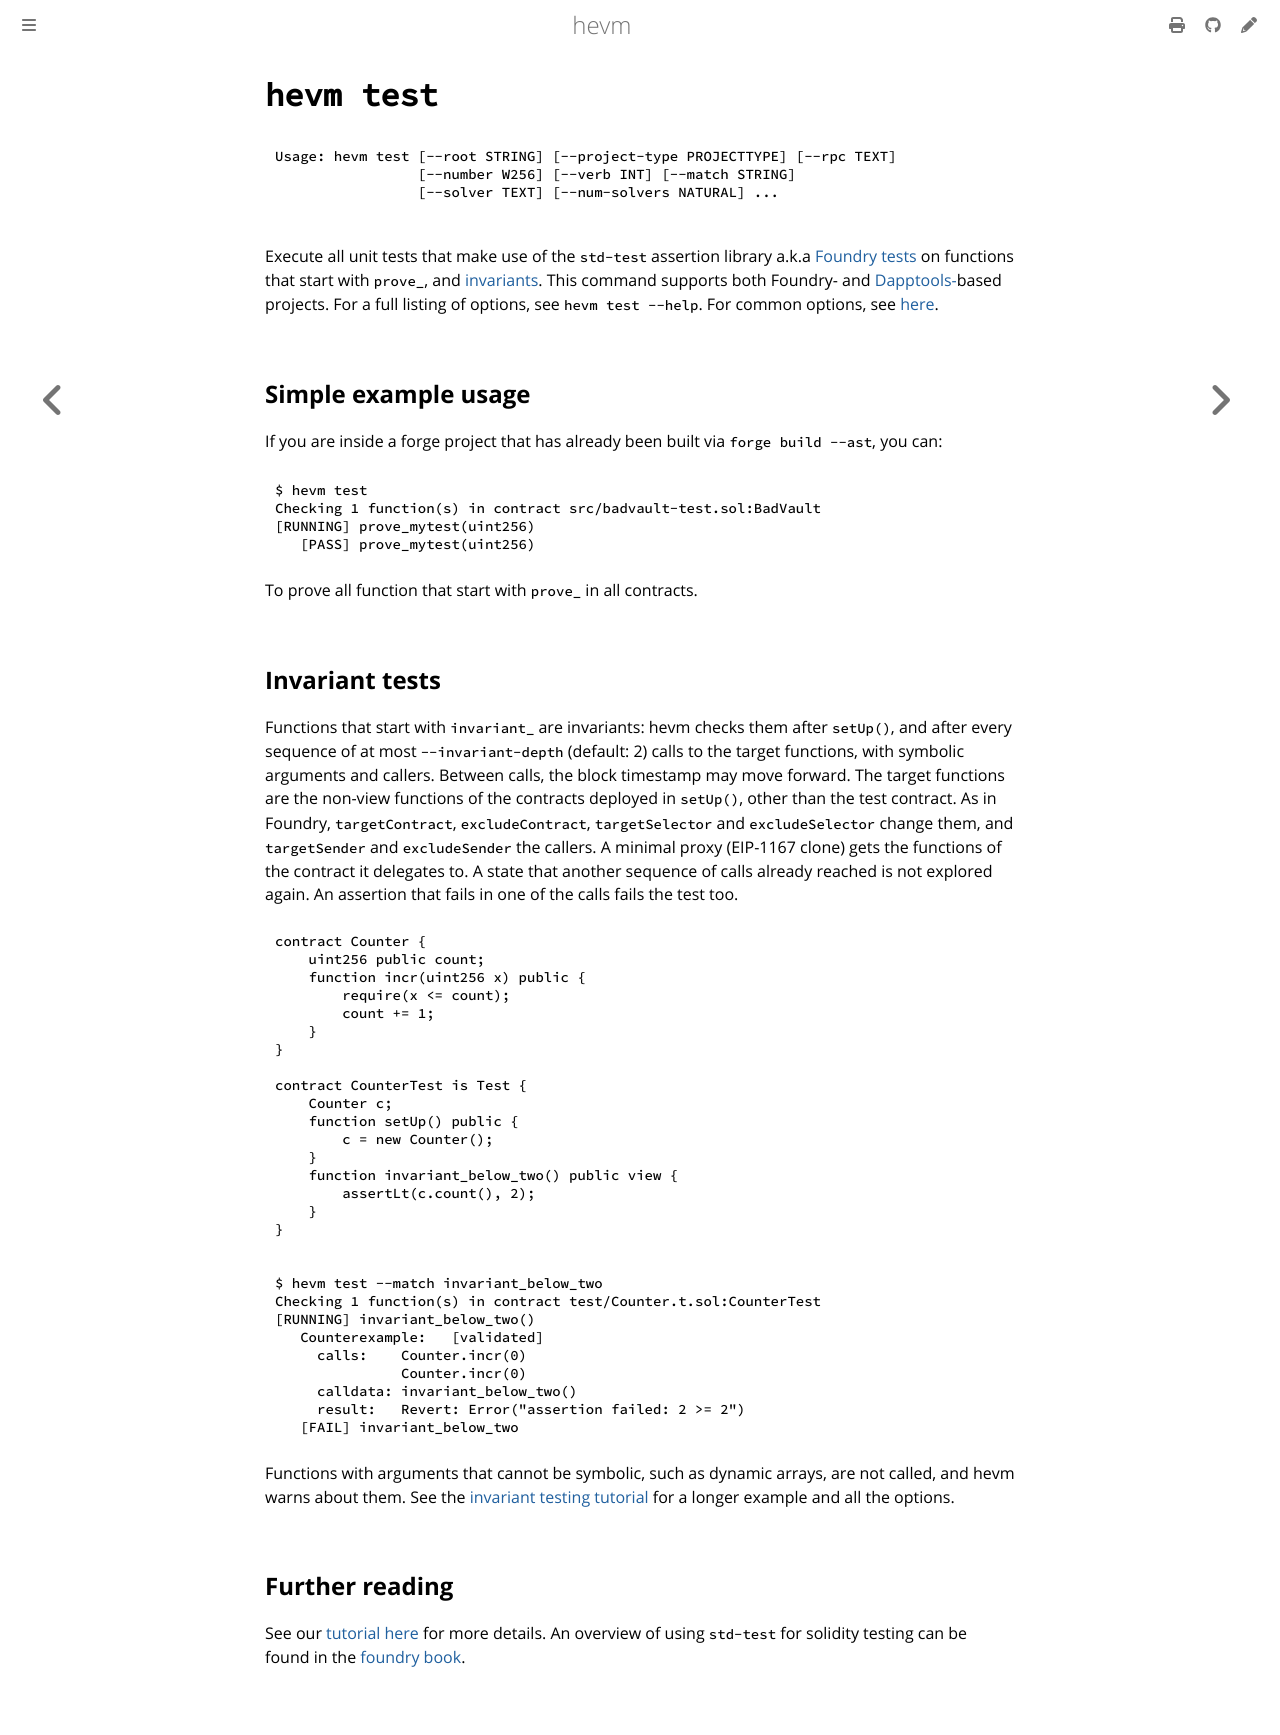

repository: argotorg/hevm · page: test.html · generator: mdbook

# `hevm test`

```plain
Usage: hevm test [--root STRING] [--project-type PROJECTTYPE] [--rpc TEXT]
                 [--number W256] [--verb INT] [--match STRING]
                 [--solver TEXT] [--num-solvers NATURAL] ...

```

Execute all unit tests that make use of the `std-test` assertion library
a.k.a [Foundry tests](https://book.getfoundry.sh/forge/forge-std) on functions that
start with `prove_`, and [invariants](#invariant-tests). This command supports both Foundry- and
[Dapptools-](https://dapp.tools/)based projects. For a full listing of options,
see `hevm test --help`. For common options, see [here](./common-options.md).

## Simple example usage

If you are inside a forge project that has already been built via `forge build
--ast`, you can:

```shell
$ hevm test
Checking 1 function(s) in contract src/badvault-test.sol:BadVault
[RUNNING] prove_mytest(uint256)
   [PASS] prove_mytest(uint256)
```

To prove all function that start with `prove_` in all contracts.

## Invariant tests

Functions that start with `invariant_` are invariants: hevm checks them after
`setUp()`, and after every sequence of at most `--invariant-depth` (default: 2)
calls to the target functions, with symbolic arguments and callers. Between
calls, the block timestamp may move forward. The target functions are the
non-view functions of the contracts deployed in `setUp()`, other than the test
contract. As in Foundry, `targetContract`, `excludeContract`, `targetSelector`
and `excludeSelector` change them, and `targetSender` and `excludeSender` the
callers. A minimal proxy (EIP-1167 clone) gets the functions of the contract it
delegates to. A state that another sequence of calls already reached is not
explored again. An assertion that fails in one of the calls fails the test too.

```solidity
contract Counter {
    uint256 public count;
    function incr(uint256 x) public {
        require(x <= count);
        count += 1;
    }
}

contract CounterTest is Test {
    Counter c;
    function setUp() public {
        c = new Counter();
    }
    function invariant_below_two() public view {
        assertLt(c.count(), 2);
    }
}
```

```shell
$ hevm test --match invariant_below_two
Checking 1 function(s) in contract test/Counter.t.sol:CounterTest
[RUNNING] invariant_below_two()
   Counterexample:   [validated]
     calls:    Counter.incr(0)
               Counter.incr(0)
     calldata: invariant_below_two()
     result:   Revert: Error("assertion failed: 2 >= 2")
   [FAIL] invariant_below_two
```

Functions with arguments that cannot be symbolic, such as dynamic arrays, are
not called, and hevm warns about them. See the [invariant testing
tutorial](./invariant-testing-tutorial.md) for a longer example and all the
options.

## Further reading

See our
[tutorial here](std-test-tutorial.html) for more details. An overview of using
`std-test` for solidity testing can be found in the [foundry
book](https://book.getfoundry.sh/forge/tests).
